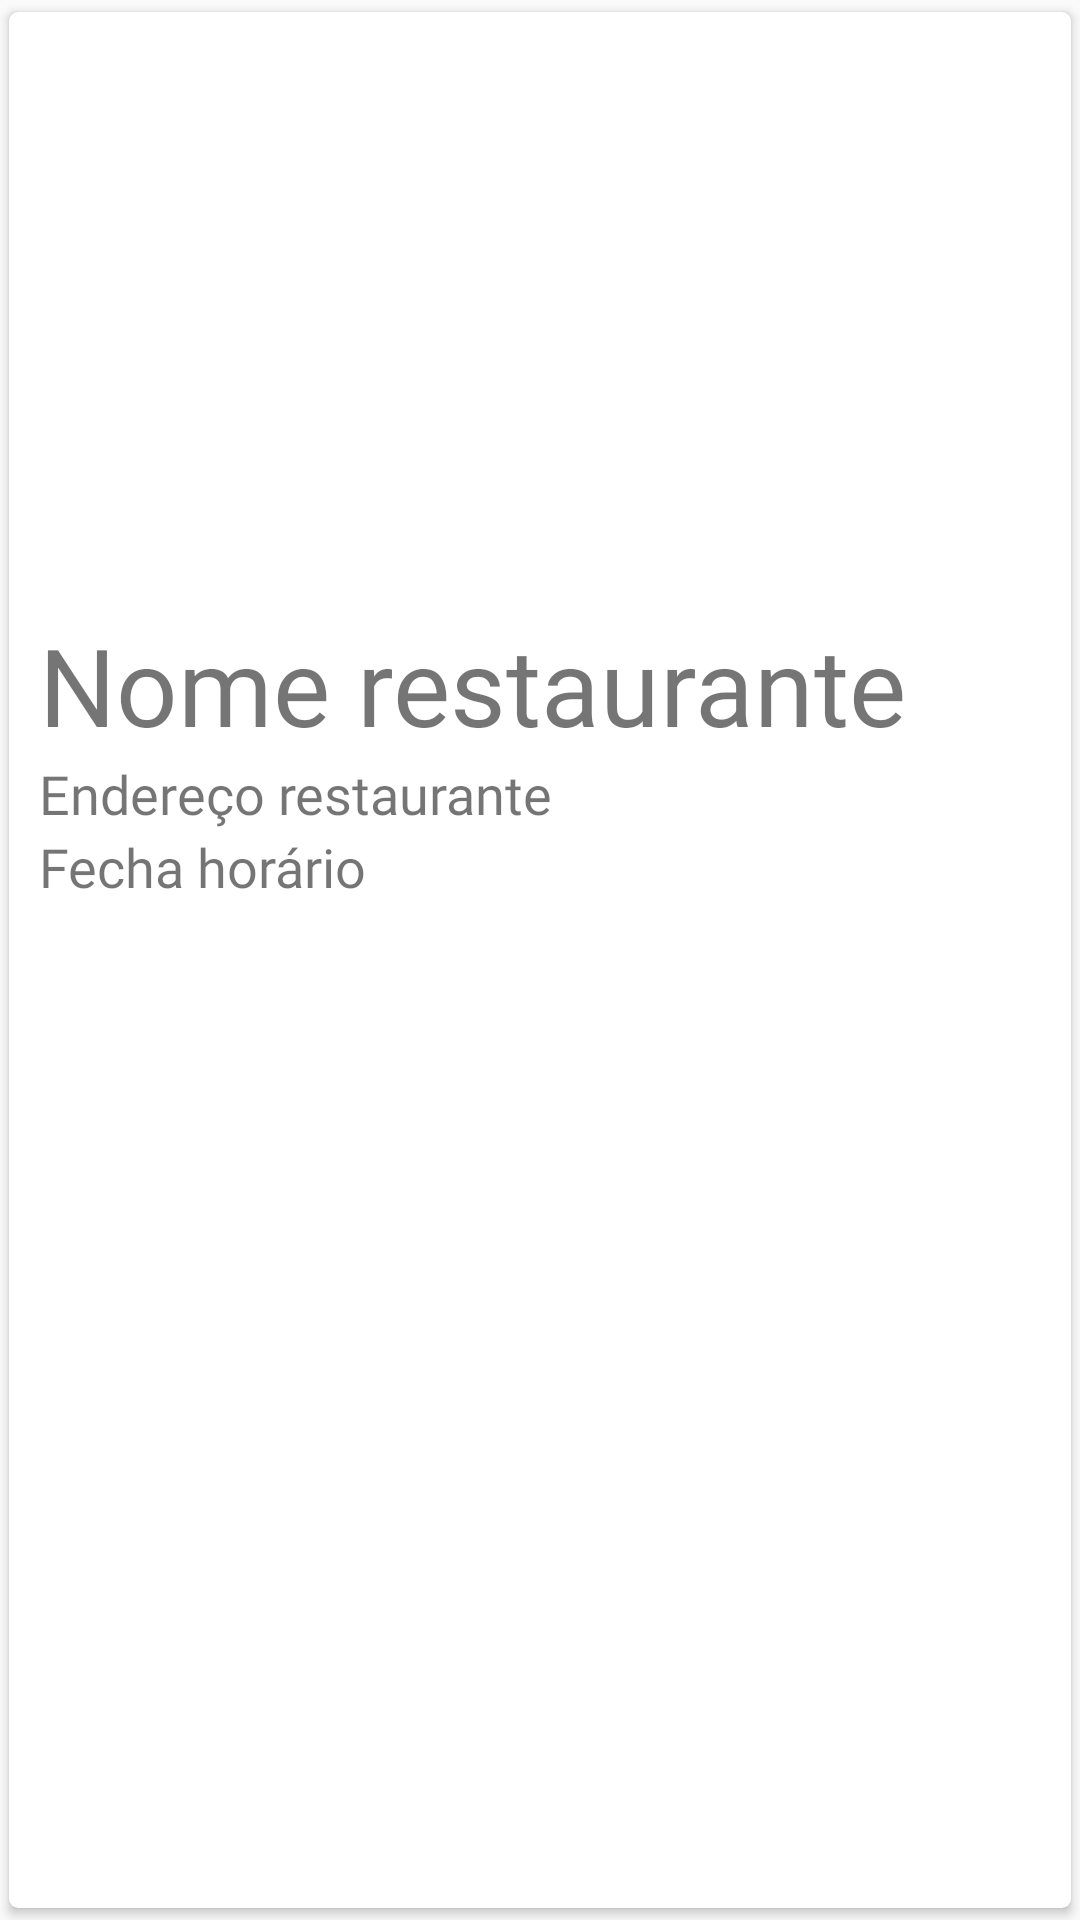

Write the Android layout XML for this screen, with the resource values it uses.
<!-- AndroidManifest.xml: application theme AppTheme -->
<!-- res/layout/rows.xml -->
<?xml version="1.0" encoding="utf-8"?>
<androidx.cardview.widget.CardView xmlns:android="http://schemas.android.com/apk/res/android"
    android:layout_width="match_parent"
    android:layout_height="wrap_content"
    android:backgroundTint="@drawable/rounded_corners_card"
    xmlns:app="http://schemas.android.com/apk/res-auto"
    app:cardCornerRadius="3dp"
    app:elevation="3dp"
    app:cardUseCompatPadding="true">

    <LinearLayout
        android:layout_width="match_parent"
        android:layout_height="wrap_content"
        android:backgroundTint="@drawable/rounded_corners_card"
        android:orientation="vertical">

        <ImageView
            android:id="@+id/imageViewRestaurant"
            android:layout_width="match_parent"
            android:layout_height="200dp"
            android:scaleType="centerCrop"
            android:src="@drawable/splash"/>

        <TextView
            android:id="@+id/textViewRestaurantName"
            android:layout_width="match_parent"
            android:layout_height="wrap_content"
            android:fontFamily="@font/roboto"
            android:paddingLeft="10dp"
            android:paddingRight="10dp"
            android:text="@string/nome_restaurante"
            android:textColor="@color/titleDarkGrey"
            android:textSize="36sp"/>
        <TextView
            android:id="@+id/textViewAddress"
            android:layout_width="match_parent"
            android:layout_height="wrap_content"
            android:paddingLeft="10dp"
            android:paddingRight="10dp"
            android:fontFamily="@font/roboto"
            android:text="@string/endereco_restaurante"
            android:textColor="@color/SubtitleLightGrey"
            android:textSize="18sp" />
        <TextView
            android:id="@+id/textViewTimeClose"
            android:layout_width="match_parent"
            android:layout_height="wrap_content"
            android:paddingLeft="10dp"
            android:paddingRight="10dp"
            android:fontFamily="@font/roboto"
            android:text="@string/fecha_horario"
            android:textColor="@color/SubtitleLightGrey"
            android:textSize="18sp" />

    </LinearLayout>

</androidx.cardview.widget.CardView>
<!-- resources referenced by this layout -->
<resources>
  <string name="endereco_restaurante">Endereço restaurante</string>
  <string name="fecha_horario">Fecha horário</string>
  <string name="nome_restaurante">Nome restaurante</string>
  <style name="AppTheme" parent="Theme.AppCompat.Light.DarkActionBar">
          
          <item name="colorPrimary">@color/colorPrimary</item>
          <item name="colorPrimaryDark">@color/colorPrimaryDark</item>
          <item name="colorAccent">@color/colorAccent</item>
      </style>
  <color name="colorPrimary">#3F51B5</color>
  <color name="colorPrimaryDark">#303F9F</color>
  <color name="colorAccent">#D81B60</color>
</resources>
